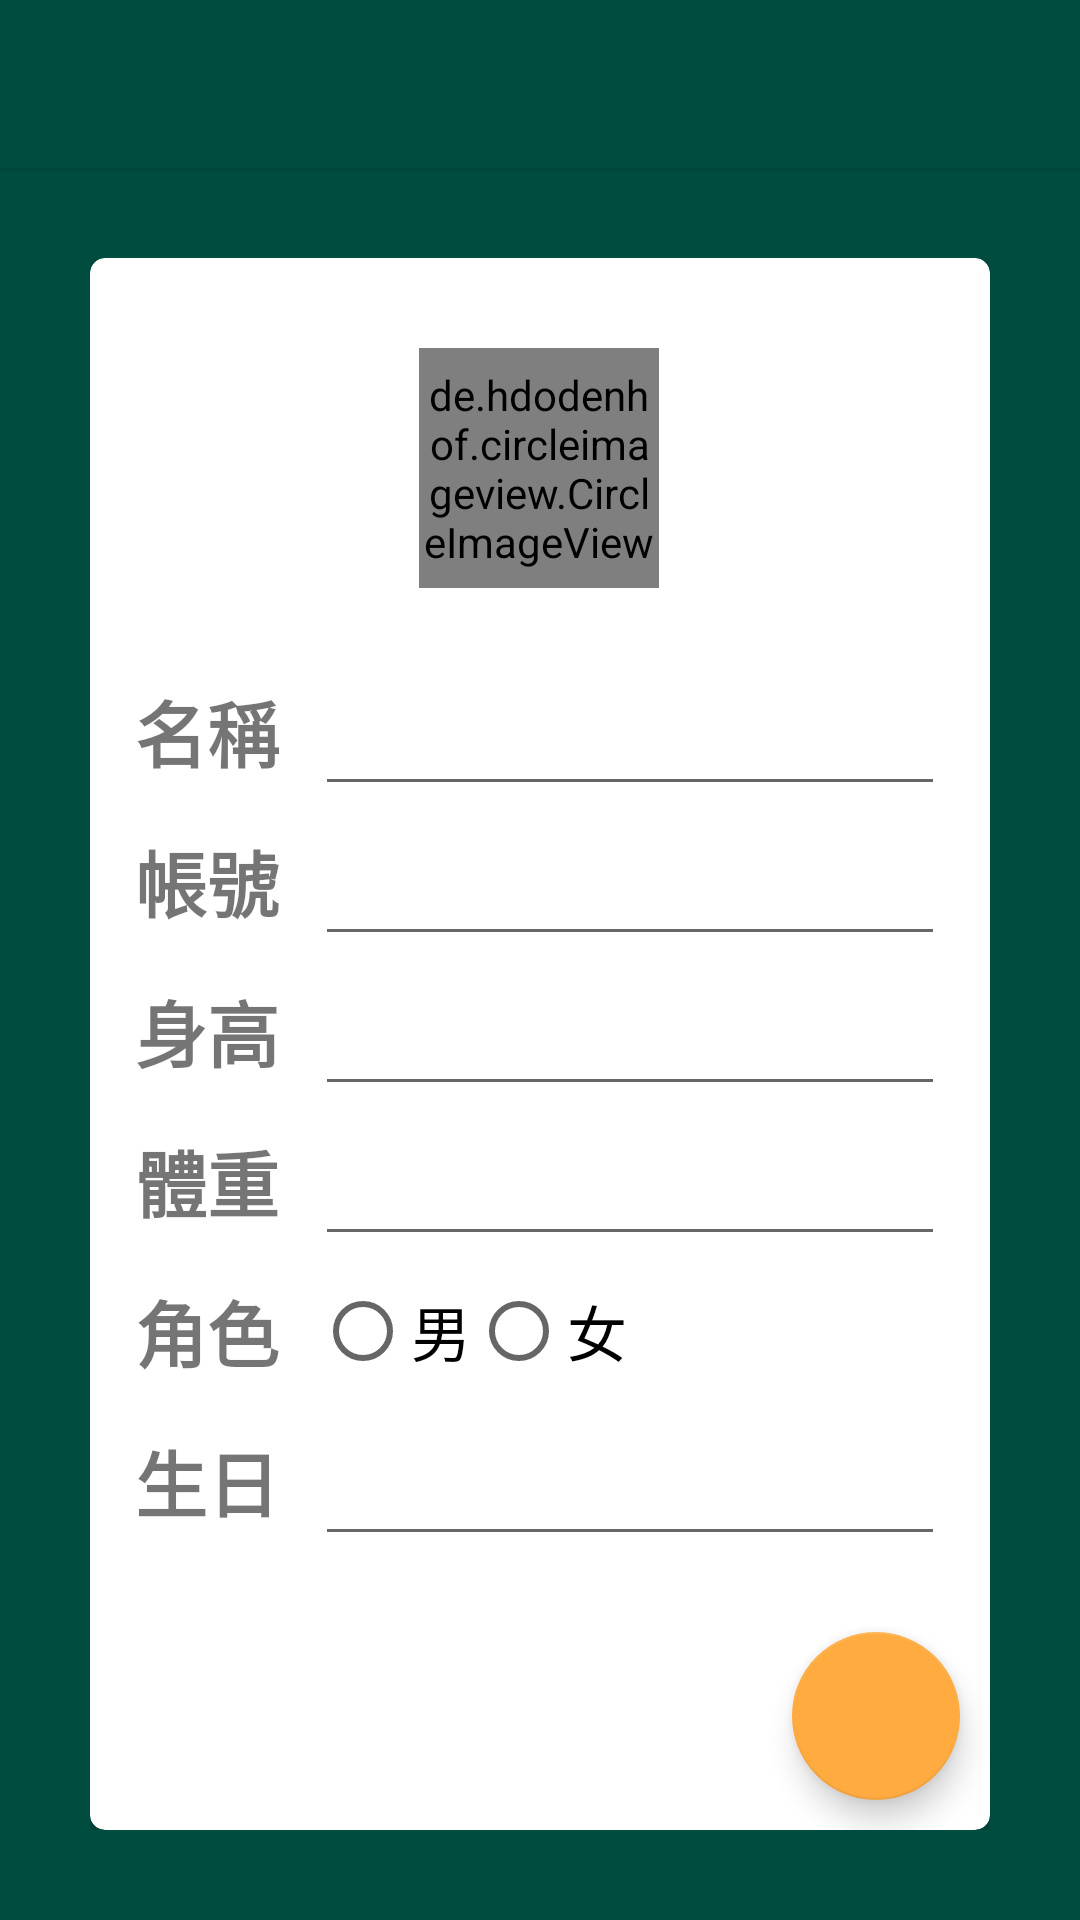

Reconstruct the res/layout file that produces this screen, plus the resources it refers to.
<!-- AndroidManifest.xml: application theme AppTheme -->
<!-- res/layout/activity_profile.xml -->
<?xml version="1.0" encoding="utf-8"?>
<androidx.constraintlayout.widget.ConstraintLayout xmlns:android="http://schemas.android.com/apk/res/android"
    xmlns:app="http://schemas.android.com/apk/res-auto"
    xmlns:tools="http://schemas.android.com/tools"
    android:layout_width="match_parent"
    android:layout_height="match_parent"
    android:background="#004d40"
    tools:context=".ProfileActivity">

    <androidx.appcompat.widget.Toolbar
        android:id="@+id/toolbar"
        android:layout_width="match_parent"
        android:layout_height="?attr/actionBarSize"
        android:background="?attr/colorPrimary"
        android:elevation="2dp"
        android:minHeight="?attr/actionBarSize"
        android:theme="@style/ThemeOverlay.AppCompat.Dark.ActionBar"
        app:layout_constraintStart_toStartOf="parent"
        app:layout_constraintTop_toTopOf="parent"
        app:popupTheme="@style/ThemeOverlay.AppCompat.Light" />

    <androidx.core.widget.NestedScrollView
        android:id="@+id/nestedScrollView2"
        android:layout_width="0dp"
        android:layout_height="0dp"
        android:layout_margin="30dp"
        android:fillViewport="true"
        app:layout_constraintBottom_toBottomOf="parent"
        app:layout_constraintEnd_toEndOf="parent"
        app:layout_constraintStart_toStartOf="parent"
        app:layout_constraintTop_toBottomOf="@+id/toolbar">

        <LinearLayout
            android:layout_width="match_parent"
            android:layout_height="match_parent"
            android:orientation="vertical">

            <androidx.cardview.widget.CardView
                android:id="@+id/cardView2"
                android:layout_width="match_parent"
                android:layout_height="match_parent"
                android:background="#FFFFFF"
                app:cardCornerRadius="5dp">

                <androidx.constraintlayout.widget.ConstraintLayout
                    android:layout_width="match_parent"
                    android:layout_height="match_parent"
                    android:layout_marginTop="30dp">

                    <TableLayout
                        android:id="@+id/tableLayout"
                        android:layout_width="wrap_content"
                        android:layout_height="wrap_content"
                        app:layout_constraintBottom_toBottomOf="parent"
                        app:layout_constraintEnd_toEndOf="parent"
                        app:layout_constraintStart_toStartOf="parent"
                        app:layout_constraintTop_toBottomOf="@+id/iV_photo_my"
                        app:layout_constraintVertical_bias="0.20">

                        <TableRow
                            android:layout_width="match_parent"
                            android:layout_height="wrap_content">

                            <TextView
                                android:id="@+id/tV_name"
                                android:layout_width="wrap_content"
                                android:layout_height="wrap_content"
                                android:layout_gravity="center_vertical"
                                android:text="名稱  "
                                android:textSize="24sp"
                                android:textStyle="bold" />

                            <EditText
                                android:id="@+id/eT_name_my"
                                android:layout_width="wrap_content"
                                android:layout_height="50dp"
                                android:ems="10" />

                        </TableRow>

                        <TableRow
                            android:layout_width="match_parent"
                            android:layout_height="wrap_content">

                            <TextView
                                android:id="@+id/tV_account"
                                android:layout_width="wrap_content"
                                android:layout_height="wrap_content"
                                android:layout_gravity="center_vertical"
                                android:text="帳號  "
                                android:textSize="24sp"
                                android:textStyle="bold" />

                            <EditText
                                android:id="@+id/eT_account_my"
                                android:layout_width="wrap_content"
                                android:layout_height="50dp"
                                android:ems="10"
                                android:focusable="false" />
                        </TableRow>

                        <TableRow
                            android:layout_width="match_parent"
                            android:layout_height="wrap_content">

                            <TextView
                                android:id="@+id/tV_height"
                                android:layout_width="wrap_content"
                                android:layout_height="wrap_content"
                                android:layout_gravity="center_vertical"
                                android:text="身高"
                                android:textSize="24sp"
                                android:textStyle="bold" />

                            <EditText
                                android:id="@+id/eT_height_my"
                                android:layout_width="wrap_content"
                                android:layout_height="50dp"
                                android:ems="10"
                                android:focusable="false" />

                        </TableRow>

                        <TableRow
                            android:layout_width="match_parent"
                            android:layout_height="wrap_content">

                            <TextView
                                android:id="@+id/tV_weight"
                                android:layout_width="wrap_content"
                                android:layout_height="wrap_content"
                                android:layout_gravity="center_vertical"
                                android:text="體重"
                                android:textSize="24sp"
                                android:textStyle="bold" />

                            <EditText
                                android:id="@+id/eT_weight_my"
                                android:layout_width="wrap_content"
                                android:layout_height="50dp"
                                android:ems="10"
                                android:focusable="false" />

                        </TableRow>

                        <TableRow
                            android:layout_width="match_parent"
                            android:layout_height="wrap_content">

                            <TextView
                                android:id="@+id/tV_gender"
                                android:layout_width="wrap_content"
                                android:layout_height="wrap_content"
                                android:layout_gravity="center_vertical"
                                android:text="角色"
                                android:textSize="24sp"
                                android:textStyle="bold" />

                            <RadioGroup
                                android:id="@+id/rBt_gender_profile"
                                android:layout_width="wrap_content"
                                android:layout_height="50dp"
                                android:gravity="center_vertical"
                                android:orientation="horizontal">

                                <RadioButton
                                    android:id="@+id/rBt_man_my"
                                    android:layout_width="wrap_content"
                                    android:layout_height="wrap_content"
                                    android:clickable="false"
                                    android:text="男"
                                    android:textSize="20sp" />

                                <RadioButton
                                    android:id="@+id/rBt_woman_my"
                                    android:layout_width="wrap_content"
                                    android:layout_height="wrap_content"
                                    android:clickable="false"
                                    android:text="女"
                                    android:textSize="20sp" />
                            </RadioGroup>
                        </TableRow>

                        <TableRow
                            android:layout_width="match_parent"
                            android:layout_height="wrap_content">

                            <TextView
                                android:id="@+id/tV_birth"
                                android:layout_width="wrap_content"
                                android:layout_height="wrap_content"
                                android:layout_gravity="center_vertical"
                                android:text="生日"
                                android:textSize="24sp"
                                android:textStyle="bold" />

                            <EditText
                                android:id="@+id/dT_birth_my"
                                android:layout_width="match_parent"
                                android:layout_height="50dp"
                                android:ems="10"
                                android:focusable="false" />

                        </TableRow>

                    </TableLayout>

                    <de.hdodenhof.circleimageview.CircleImageView
                        android:id="@+id/iV_photo_my"
                        android:layout_width="80dp"
                        android:layout_height="80dp"
                        android:src="@drawable/meow"
                        app:layout_constraintEnd_toEndOf="parent"
                        app:layout_constraintHorizontal_bias="0.498"
                        app:layout_constraintStart_toStartOf="parent"
                        app:layout_constraintTop_toTopOf="parent"
                        app:srcCompat="@drawable/meow" />
                </androidx.constraintlayout.widget.ConstraintLayout>

                <com.google.android.material.floatingactionbutton.FloatingActionButton
                    android:id="@+id/fab_edit"
                    android:layout_width="wrap_content"
                    android:layout_height="wrap_content"
                    android:layout_gravity="bottom|end"
                    android:layout_marginEnd="10dp"
                    android:layout_marginBottom="10dp"
                    android:clickable="true"
                    android:tint="#FFFFFF"
                    app:maxImageSize="24dp"
                    app:srcCompat="@drawable/edit" />

            </androidx.cardview.widget.CardView>
        </LinearLayout>
    </androidx.core.widget.NestedScrollView>

</androidx.constraintlayout.widget.ConstraintLayout>
<!-- resources referenced by this layout -->
<resources>
  <!-- drawable meow: jpg bitmap (drawable, 152186 bytes) -->
  <style name="AppTheme" parent="Theme.AppCompat.Light.NoActionBar">
          
          <item name="colorPrimary">@color/colorPrimary</item>
          <item name="colorPrimaryDark">@color/colorPrimaryDark</item>
          <item name="colorAccent">@color/colorAccent</item>
      </style>
  <color name="colorPrimary">#004d40</color>
  <color name="colorPrimaryDark">#00251a</color>
  <color name="colorAccent">#ffab40</color>
</resources>
